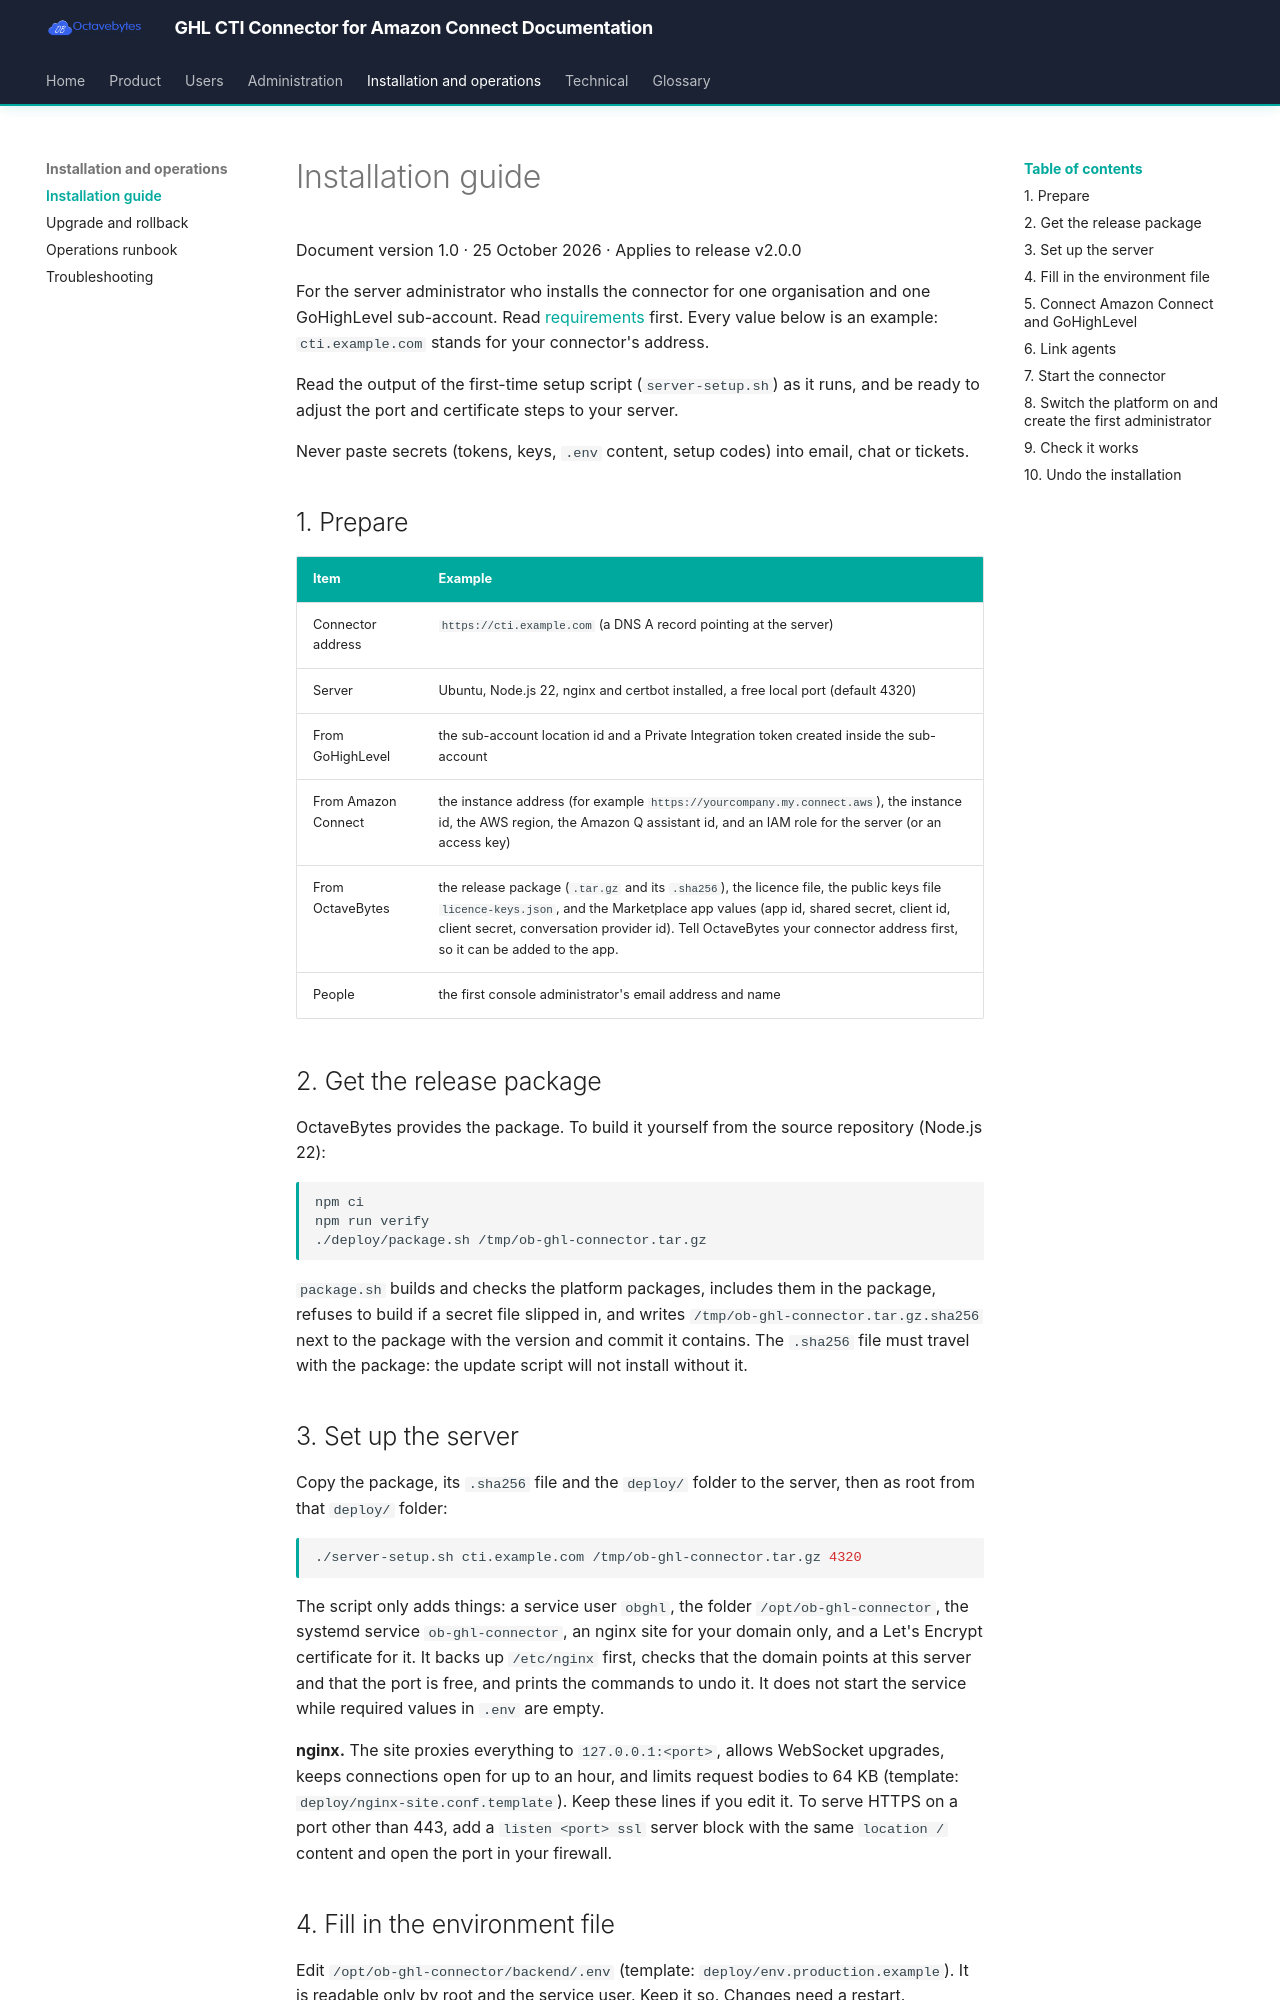

repository: octavebytes/GHL · page: operations/installation-guide/index.html · generator: mkdocs

# Installation guide

Document version 1.0 · 25 October 2026 · Applies to release v2.0.0

For the server administrator who installs the connector for one organisation and one GoHighLevel sub-account. Read [requirements](../product/03-requirements.md) first. Every value below is an example: `cti.example.com` stands for your connector's address.

Read the output of the first-time setup script (`server-setup.sh`) as it runs, and be ready to adjust the port and certificate steps to your server.

Never paste secrets (tokens, keys, `.env` content, setup codes) into email, chat or tickets.

## 1. Prepare

| Item | Example |
|---|---|
| Connector address | `https://cti.example.com` (a DNS A record pointing at the server) |
| Server | Ubuntu, Node.js 22, nginx and certbot installed, a free local port (default 4320) |
| From GoHighLevel | the sub-account location id and a Private Integration token created inside the sub-account |
| From Amazon Connect | the instance address (for example `https://yourcompany.my.connect.aws`), the instance id, the AWS region, the Amazon Q assistant id, and an IAM role for the server (or an access key) |
| From OctaveBytes | the release package (`.tar.gz` and its `.sha256`), the licence file, the public keys file `licence-keys.json`, and the Marketplace app values (app id, shared secret, client id, client secret, conversation provider id). Tell OctaveBytes your connector address first, so it can be added to the app. |
| People | the first console administrator's email address and name |

## 2. Get the release package

OctaveBytes provides the package. To build it yourself from the source repository (Node.js 22):

```bash
npm ci
npm run verify
./deploy/package.sh /tmp/ob-ghl-connector.tar.gz
```

`package.sh` builds and checks the platform packages, includes them in the package, refuses to build if a secret file slipped in, and writes `/tmp/ob-ghl-connector.tar.gz.sha256` next to the package with the version and commit it contains. The `.sha256` file must travel with the package: the update script will not install without it.

## 3. Set up the server

Copy the package, its `.sha256` file and the `deploy/` folder to the server, then as root from that `deploy/` folder:

```bash
./server-setup.sh cti.example.com /tmp/ob-ghl-connector.tar.gz 4320
```

The script only adds things: a service user `obghl`, the folder `/opt/ob-ghl-connector`, the systemd service `ob-ghl-connector`, an nginx site for your domain only, and a Let's Encrypt certificate for it. It backs up `/etc/nginx` first, checks that the domain points at this server and that the port is free, and prints the commands to undo it. It does not start the service while required values in `.env` are empty.

**nginx.** The site proxies everything to `127.0.0.1:<port>`, allows WebSocket upgrades, keeps connections open for up to an hour, and limits request bodies to 64 KB (template: `deploy/nginx-site.conf.template`). Keep these lines if you edit it. To serve HTTPS on a port other than 443, add a `listen <port> ssl` server block with the same `location /` content and open the port in your firewall.
